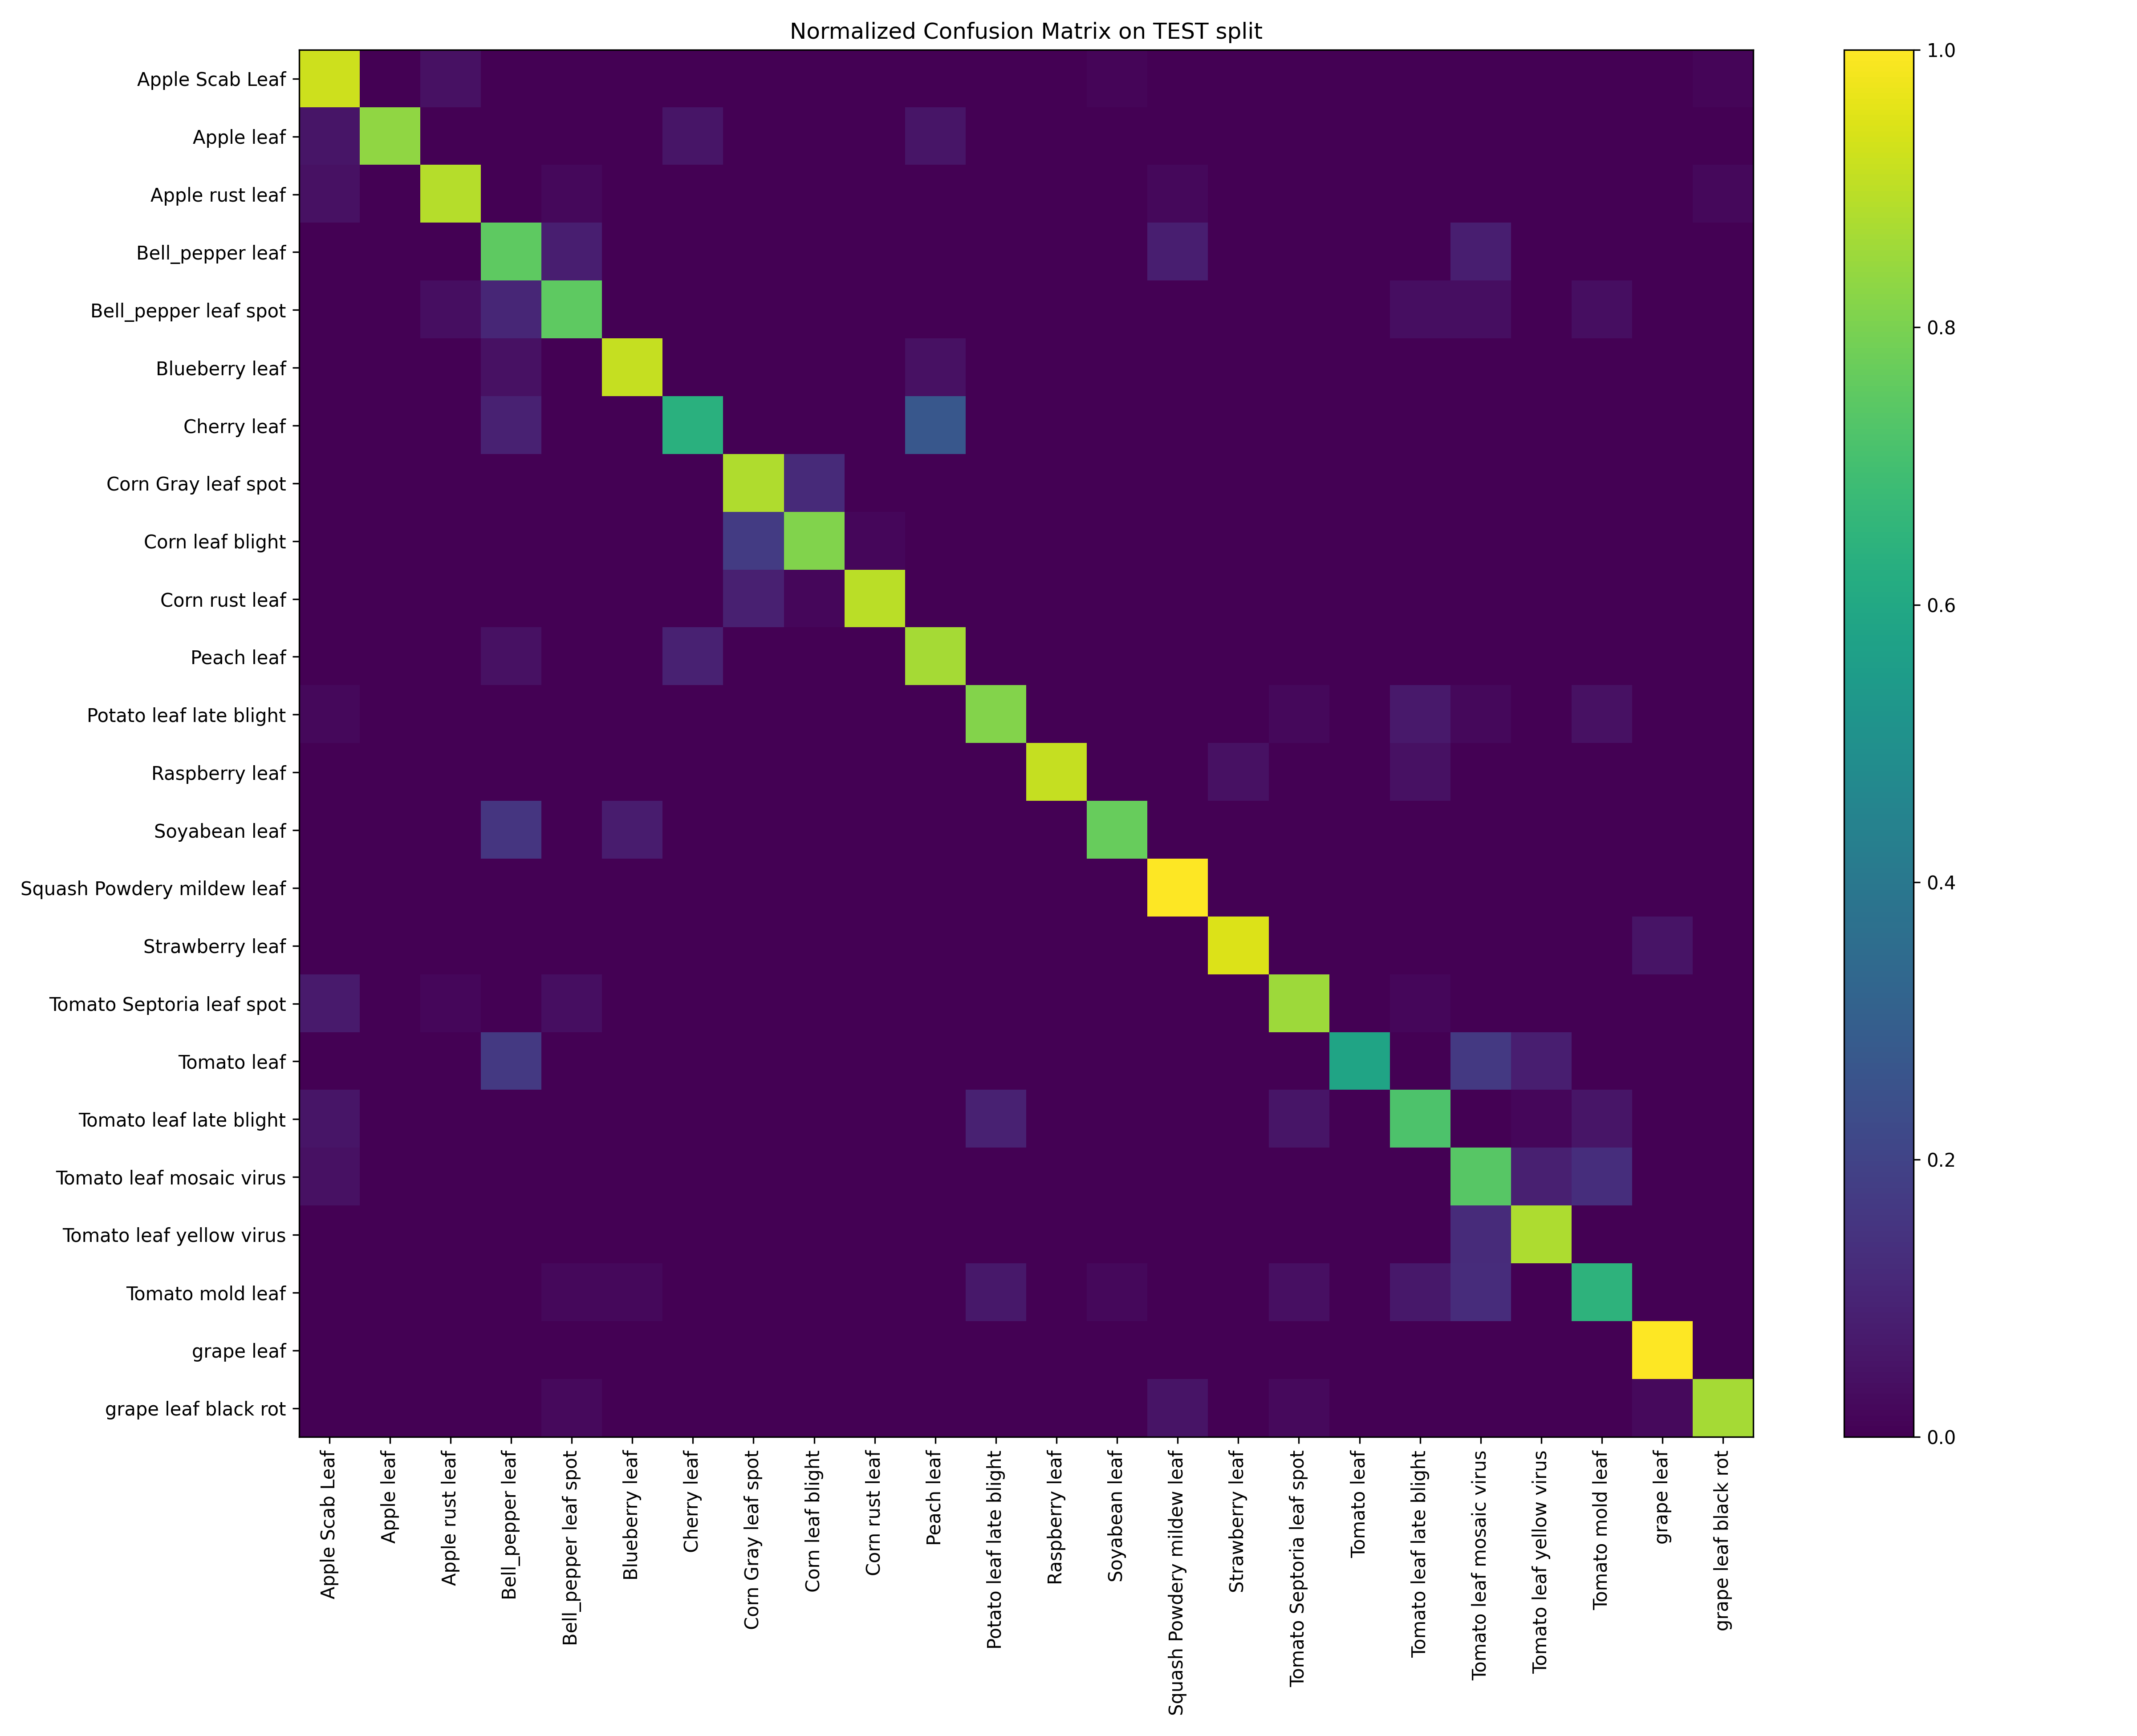

Values plotted in this chart, from the file beside it:
, Apple Scab Leaf, Apple leaf, Apple rust leaf, Bell_pepper leaf, Bell_pepper leaf spot, Blueberry leaf, Cherry leaf, Corn Gray leaf spot, Corn leaf blight, Corn rust leaf, Peach leaf, Potato leaf late blight, Raspberry leaf, Soyabean leaf, Squash Powdery mildew leaf, Strawberry leaf, Tomato Septoria leaf spot, Tomato leaf, Tomato leaf late blight, Tomato leaf mosaic virus, Tomato leaf yellow virus, Tomato mold leaf, grape leaf
Apple Scab Leaf, 0.9242, 0.0, 0.04545, 0.0, 0.0, 0.0, 0.0, 0.0, 0.0, 0.0, 0.0, 0.0, 0.0, 0.01515, 0.0, 0.0, 0.0, 0.0, 0.0, 0.0, 0.0, 0.0, 0.0
Apple leaf, 0.05556, 0.8333, 0.0, 0.0, 0.0, 0.0, 0.05556, 0.0, 0.0, 0.0, 0.05556, 0.0, 0.0, 0.0, 0.0, 0.0, 0.0, 0.0, 0.0, 0.0, 0.0, 0.0, 0.0
Apple rust leaf, 0.04444, 0.0, 0.8889, 0.0, 0.02222, 0.0, 0.0, 0.0, 0.0, 0.0, 0.0, 0.0, 0.0, 0.0, 0.02222, 0.0, 0.0, 0.0, 0.0, 0.0, 0.0, 0.0, 0.0
Bell_pepper leaf, 0.0, 0.0, 0.0, 0.75, 0.08333, 0.0, 0.0, 0.0, 0.0, 0.0, 0.0, 0.0, 0.0, 0.0, 0.08333, 0.0, 0.0, 0.0, 0.0, 0.08333, 0.0, 0.0, 0.0
Bell_pepper leaf spot, 0.0, 0.0, 0.03571, 0.1071, 0.75, 0.0, 0.0, 0.0, 0.0, 0.0, 0.0, 0.0, 0.0, 0.0, 0.0, 0.0, 0.0, 0.0, 0.03571, 0.03571, 0.0, 0.03571, 0.0
Blueberry leaf, 0.0, 0.0, 0.0, 0.04348, 0.0, 0.913, 0.0, 0.0, 0.0, 0.0, 0.04348, 0.0, 0.0, 0.0, 0.0, 0.0, 0.0, 0.0, 0.0, 0.0, 0.0, 0.0, 0.0
Cherry leaf, 0.0, 0.0, 0.0, 0.09091, 0.0, 0.0, 0.6364, 0.0, 0.0, 0.0, 0.2727, 0.0, 0.0, 0.0, 0.0, 0.0, 0.0, 0.0, 0.0, 0.0, 0.0, 0.0, 0.0
Corn Gray leaf spot, 0.0, 0.0, 0.0, 0.0, 0.0, 0.0, 0.0, 0.8824, 0.1176, 0.0, 0.0, 0.0, 0.0, 0.0, 0.0, 0.0, 0.0, 0.0, 0.0, 0.0, 0.0, 0.0, 0.0
Corn leaf blight, 0.0, 0.0, 0.0, 0.0, 0.0, 0.0, 0.0, 0.1746, 0.8095, 0.01587, 0.0, 0.0, 0.0, 0.0, 0.0, 0.0, 0.0, 0.0, 0.0, 0.0, 0.0, 0.0, 0.0
Corn rust leaf, 0.0, 0.0, 0.0, 0.0, 0.0, 0.0, 0.0, 0.08772, 0.01754, 0.8947, 0.0, 0.0, 0.0, 0.0, 0.0, 0.0, 0.0, 0.0, 0.0, 0.0, 0.0, 0.0, 0.0
Peach leaf, 0.0, 0.0, 0.0, 0.04545, 0.0, 0.0, 0.09091, 0.0, 0.0, 0.0, 0.8636, 0.0, 0.0, 0.0, 0.0, 0.0, 0.0, 0.0, 0.0, 0.0, 0.0, 0.0, 0.0
Potato leaf late blight, 0.02326, 0.0, 0.0, 0.0, 0.0, 0.0, 0.0, 0.0, 0.0, 0.0, 0.0, 0.814, 0.0, 0.0, 0.0, 0.0, 0.02326, 0.0, 0.06977, 0.02326, 0.0, 0.04651, 0.0
Raspberry leaf, 0.0, 0.0, 0.0, 0.0, 0.0, 0.0, 0.0, 0.0, 0.0, 0.0, 0.0, 0.0, 0.913, 0.0, 0.0, 0.04348, 0.0, 0.0, 0.04348, 0.0, 0.0, 0.0, 0.0
Soyabean leaf, 0.0, 0.0, 0.0, 0.1538, 0.0, 0.07692, 0.0, 0.0, 0.0, 0.0, 0.0, 0.0, 0.0, 0.7692, 0.0, 0.0, 0.0, 0.0, 0.0, 0.0, 0.0, 0.0, 0.0
Squash Powdery mildew leaf, 0.0, 0.0, 0.0, 0.0, 0.0, 0.0, 0.0, 0.0, 0.0, 0.0, 0.0, 0.0, 0.0, 0.0, 1.0, 0.0, 0.0, 0.0, 0.0, 0.0, 0.0, 0.0, 0.0
Strawberry leaf, 0.0, 0.0, 0.0, 0.0, 0.0, 0.0, 0.0, 0.0, 0.0, 0.0, 0.0, 0.0, 0.0, 0.0, 0.0, 0.9474, 0.0, 0.0, 0.0, 0.0, 0.0, 0.0, 0.05263
Tomato Septoria leaf spot, 0.07407, 0.0, 0.01852, 0.0, 0.03704, 0.0, 0.0, 0.0, 0.0, 0.0, 0.0, 0.0, 0.0, 0.0, 0.0, 0.0, 0.8519, 0.0, 0.01852, 0.0, 0.0, 0.0, 0.0
Tomato leaf, 0.0, 0.0, 0.0, 0.1667, 0.0, 0.0, 0.0, 0.0, 0.0, 0.0, 0.0, 0.0, 0.0, 0.0, 0.0, 0.0, 0.0, 0.5833, 0.0, 0.1667, 0.08333, 0.0, 0.0
Tomato leaf late blight, 0.05556, 0.0, 0.0, 0.0, 0.0, 0.0, 0.0, 0.0, 0.0, 0.0, 0.0, 0.09259, 0.0, 0.0, 0.0, 0.0, 0.05556, 0.0, 0.7222, 0.0, 0.01852, 0.05556, 0.0
Tomato leaf mosaic virus, 0.04348, 0.0, 0.0, 0.0, 0.0, 0.0, 0.0, 0.0, 0.0, 0.0, 0.0, 0.0, 0.0, 0.0, 0.0, 0.0, 0.0, 0.0, 0.0, 0.7391, 0.08696, 0.1304, 0.0
Tomato leaf yellow virus, 0.0, 0.0, 0.0, 0.0, 0.0, 0.0, 0.0, 0.0, 0.0, 0.0, 0.0, 0.0, 0.0, 0.0, 0.0, 0.0, 0.0, 0.0, 0.0, 0.1212, 0.8788, 0.0, 0.0
Tomato mold leaf, 0.0, 0.0, 0.0, 0.0, 0.02083, 0.02083, 0.0, 0.0, 0.0, 0.0, 0.0, 0.0625, 0.0, 0.02083, 0.0, 0.0, 0.04167, 0.0, 0.0625, 0.125, 0.0, 0.6458, 0.0
grape leaf, 0.0, 0.0, 0.0, 0.0, 0.0, 0.0, 0.0, 0.0, 0.0, 0.0, 0.0, 0.0, 0.0, 0.0, 0.0, 0.0, 0.0, 0.0, 0.0, 0.0, 0.0, 0.0, 1.0
grape leaf black rot, 0.0, 0.0, 0.0, 0.0, 0.02703, 0.0, 0.0, 0.0, 0.0, 0.0, 0.0, 0.0, 0.0, 0.0, 0.05405, 0.0, 0.02703, 0.0, 0.0, 0.0, 0.0, 0.0, 0.02703
